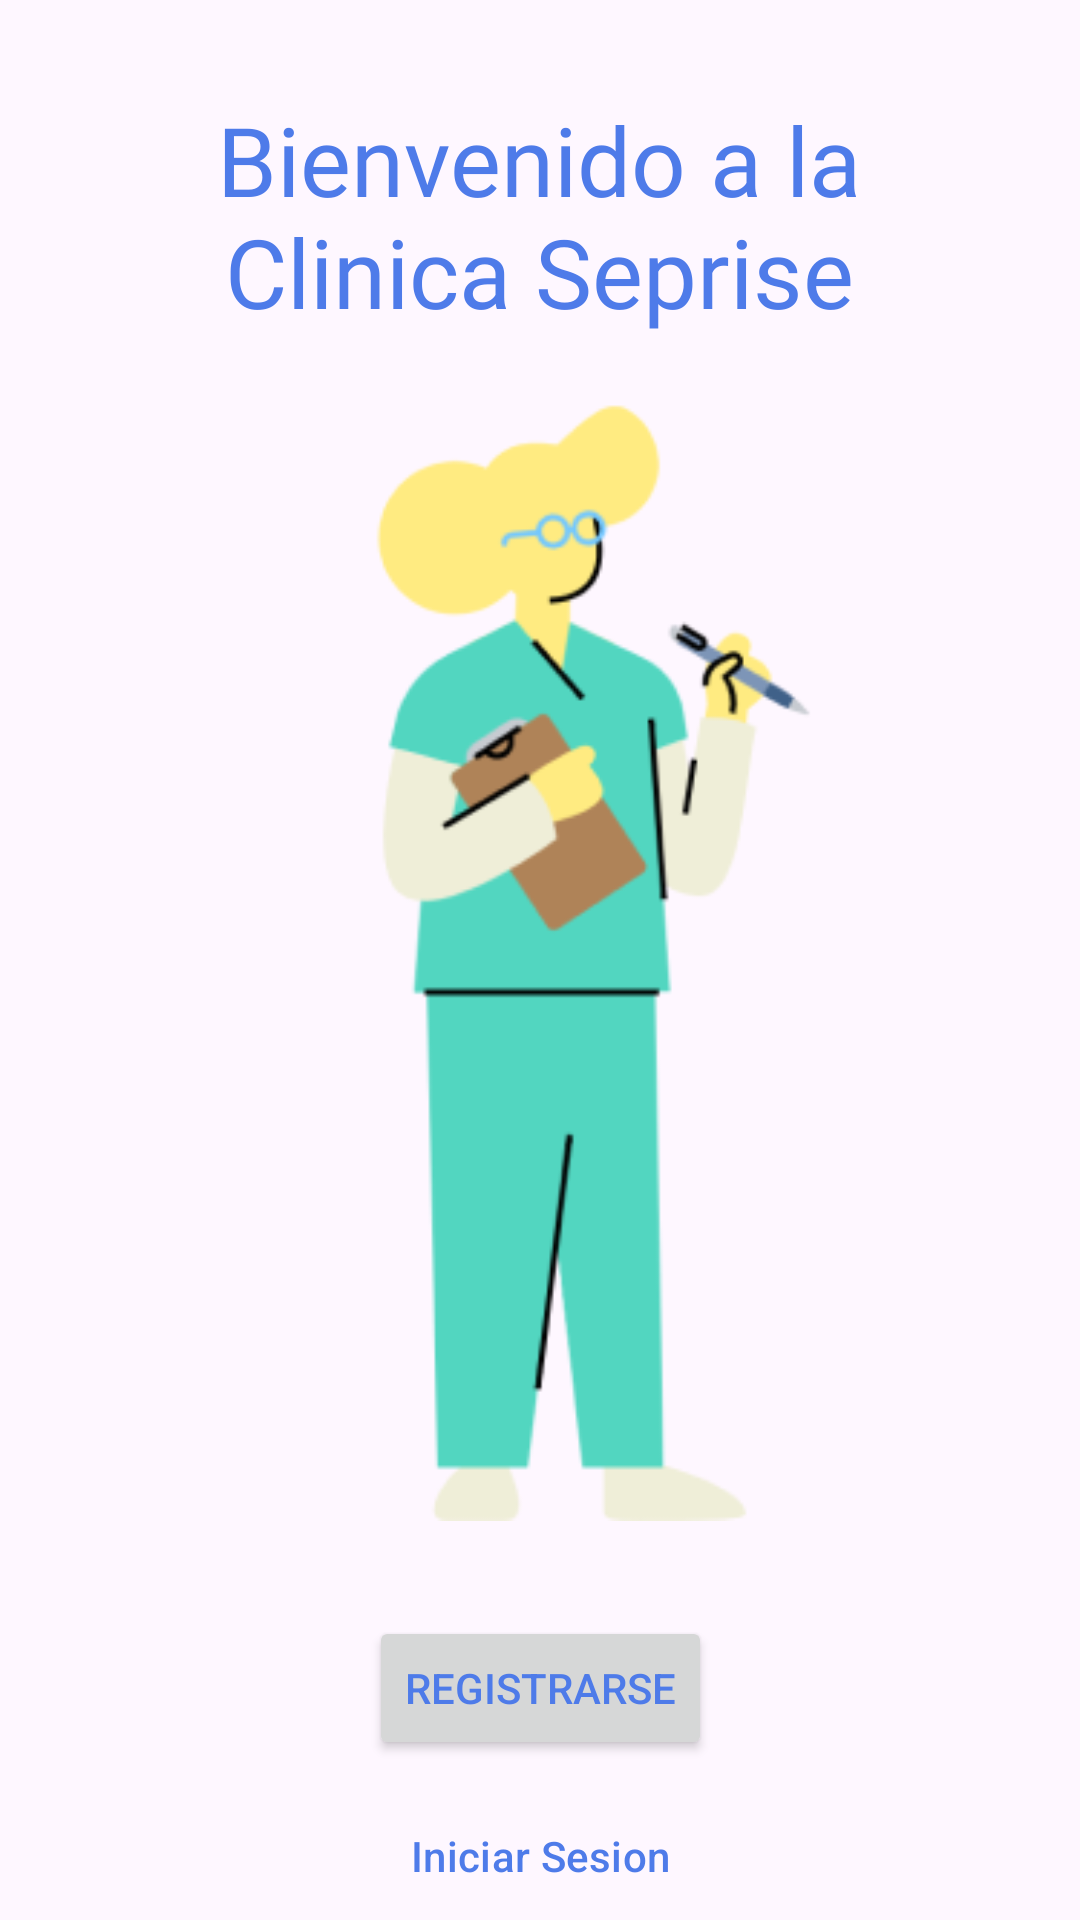

Reconstruct the res/layout file that produces this screen, plus the resources it refers to.
<!-- AndroidManifest.xml: application theme Theme.ClinicaSeprise -->
<!-- res/layout/activity_main.xml -->
<?xml version="1.0" encoding="utf-8"?>
<androidx.constraintlayout.widget.ConstraintLayout xmlns:android="http://schemas.android.com/apk/res/android"
    xmlns:app="http://schemas.android.com/apk/res-auto"
    xmlns:tools="http://schemas.android.com/tools"
    android:id="@+id/main"
    android:layout_width="match_parent"
    android:layout_height="match_parent"
    tools:context=".MainActivity">

    <ImageView
        android:id="@+id/imgSplashMain"
        android:layout_width="wrap_content"
        android:layout_height="wrap_content"
        android:src="@drawable/the_lifesavers_standing"
        app:layout_constraintBottom_toBottomOf="parent"
        app:layout_constraintEnd_toEndOf="parent"
        app:layout_constraintStart_toStartOf="parent"
        app:layout_constraintTop_toTopOf="parent" />

    <TextView
        android:id="@+id/lblTitulo"
        android:layout_width="250dp"
        android:layout_height="90dp"
        android:fontFamily="@font/raleway_bold"
        android:gravity="center"
        android:text="@string/splash_lbl_title"
        android:textSize="32sp"
        app:layout_constraintBottom_toTopOf="@+id/imgSplashMain"
        app:layout_constraintEnd_toEndOf="parent"
        app:layout_constraintHorizontal_bias="0.496"
        app:layout_constraintStart_toStartOf="parent"
        app:layout_constraintTop_toTopOf="parent"
        app:layout_constraintVertical_bias="0.753" />

    <Button
        android:id="@+id/btnRegistro"
        android:layout_width="wrap_content"
        android:layout_height="wrap_content"
        android:layout_marginTop="24dp"
        android:text="@string/splash_btn_registro"
        app:layout_constraintEnd_toEndOf="parent"
        app:layout_constraintStart_toStartOf="parent"
        app:layout_constraintTop_toBottomOf="@+id/imgSplashMain" />

    <Button
        style="@style/Widget.MyApp.OutlinedButton"
        android:id="@+id/btnInicioSesion"
        android:layout_width="wrap_content"
        android:layout_height="wrap_content"
        android:layout_marginTop="8dp"
        android:text="@string/splash_btn_inicio_sesion"
        app:layout_constraintEnd_toEndOf="parent"
        app:layout_constraintStart_toStartOf="parent"
        app:layout_constraintTop_toBottomOf="@+id/btnRegistro" />

</androidx.constraintlayout.widget.ConstraintLayout>
<!-- resources referenced by this layout -->
<resources>
  <!-- drawable the_lifesavers_standing: png bitmap (drawable, 20699 bytes) -->
  <string name="splash_btn_inicio_sesion">Iniciar Sesion</string>
  <string name="splash_btn_registro">Registrarse</string>
  <string name="splash_lbl_title">Bienvenido a la Clinica Seprise</string>
  <style name="Widget.MyApp.OutlinedButton" parent="Widget.Material3.Button.OutlinedButton">
          <item name="strokeColor">@color/my_light_primary</item>
          <item name="borderWidth">2dp</item> 
          <item name="android:textColor">@color/my_light_primary</item> 
      </style>
  <style name="Theme.ClinicaSeprise" parent="Base.Theme.ClinicaSeprise" />
  <color name="my_light_primary">#4E7BE9</color>
  <style name="Base.Theme.ClinicaSeprise" parent="Theme.Material3.DayNight.NoActionBar">
          
          <item name="colorPrimary">@color/my_light_primary</item>
          <item name="android:textColor">@color/my_light_primary</item>
          <item name="colorSurface">@color/my_light_background</item>
  
      </style>
  <color name="my_light_background">#E6EDFC</color>
</resources>
